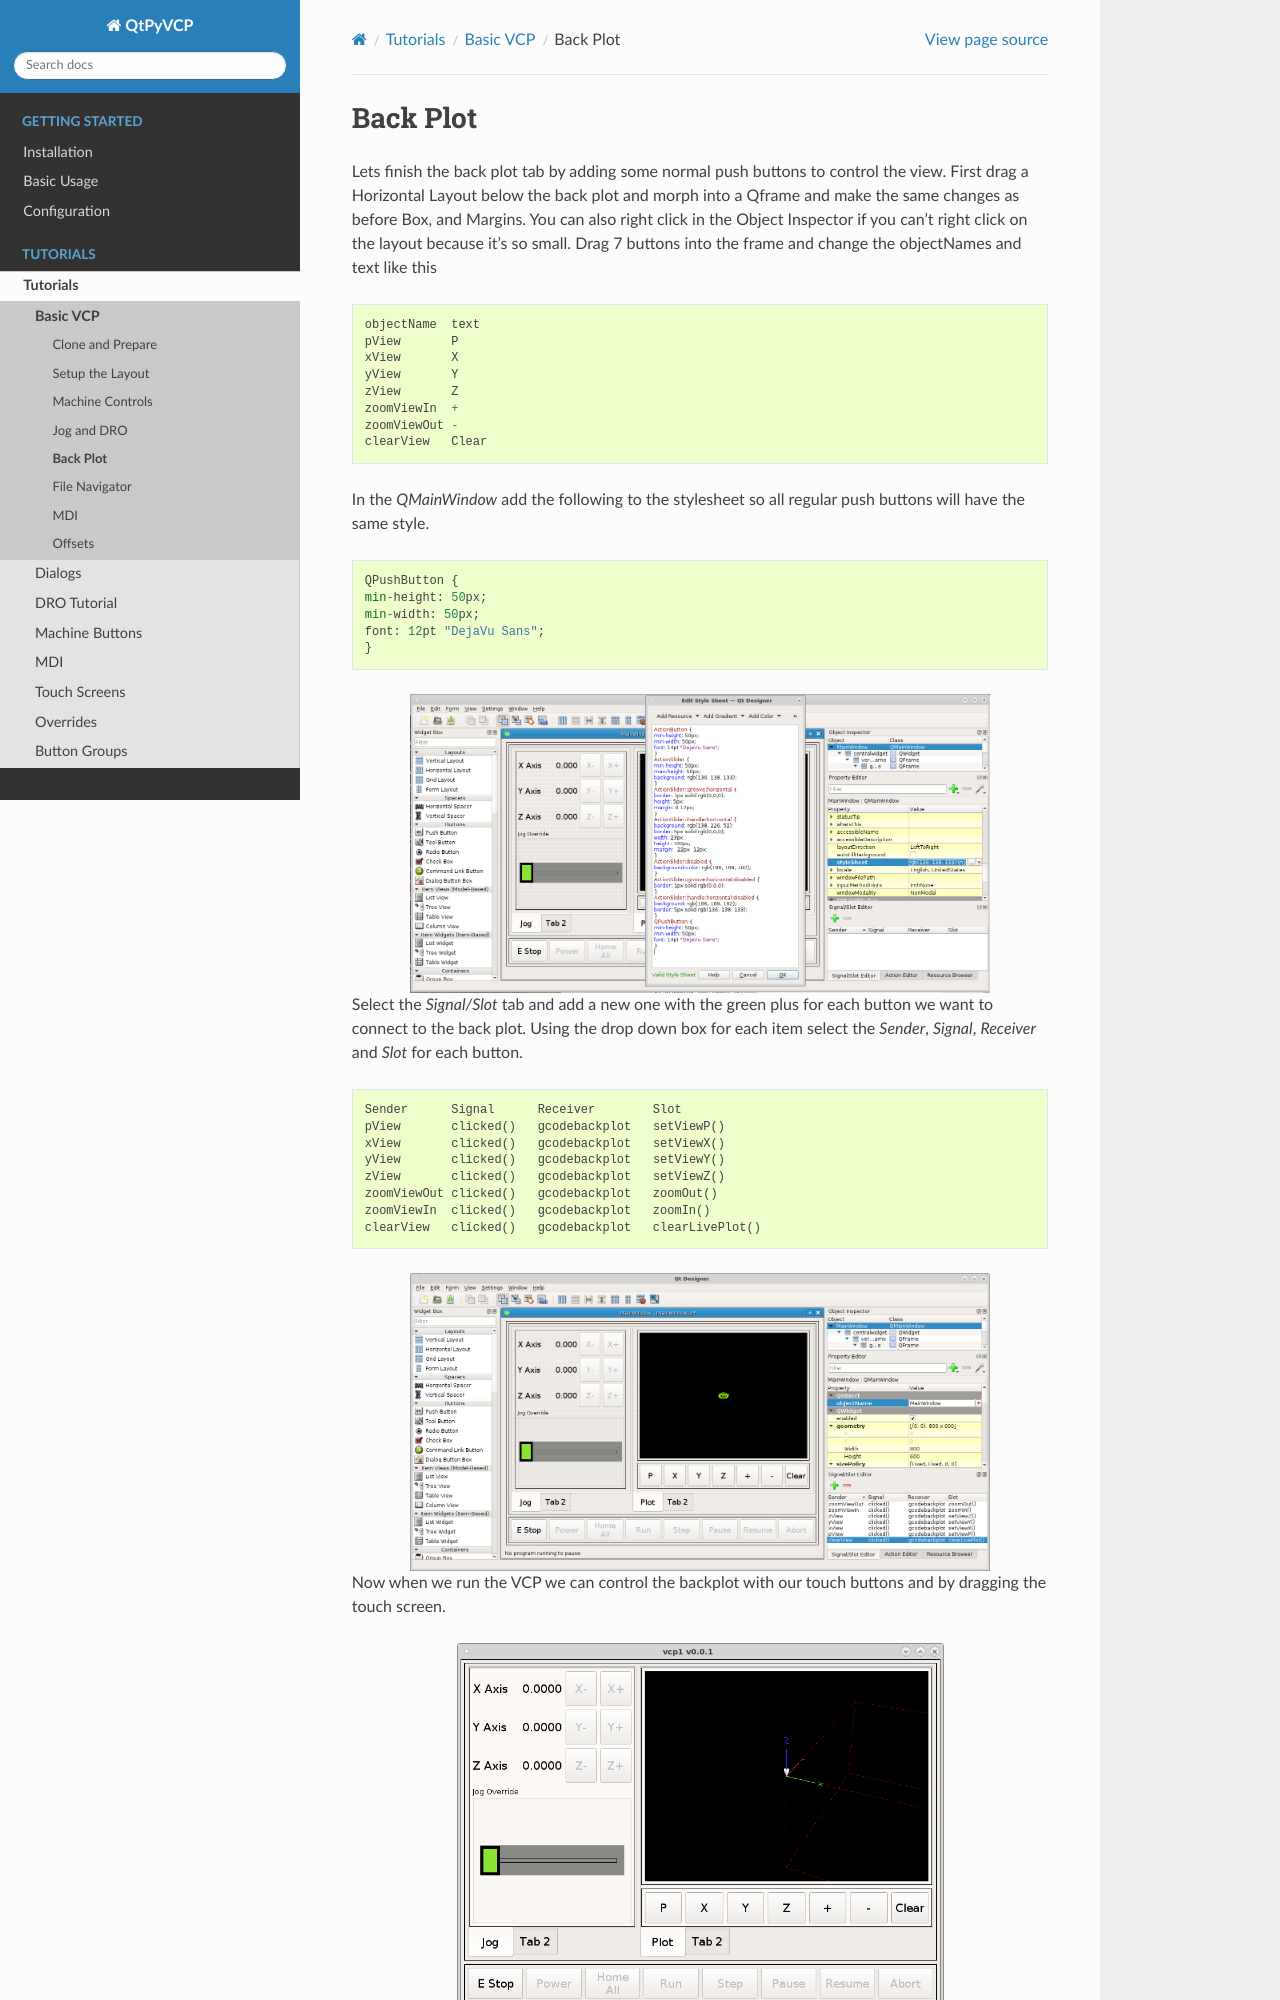

repository: kcjengr/qtpyvcp · page: tutorials/basic_vcp/basic_vcp_05.html · generator: sphinx

=========
Back Plot
=========

Lets finish the back plot tab by adding some normal push buttons to control the
view. First drag a Horizontal Layout below the back plot and morph into a
Qframe and make the same changes as before Box, and Margins. You can also right
click in the Object Inspector if you can't right click on the layout because
it's so small. Drag 7 buttons into the frame and change the objectNames and text
like this
::

    objectName  text
    pView       P
    xView       X
    yView       Y
    zView       Z
    zoomViewIn  +
    zoomViewOut -
    clearView   Clear

In the `QMainWindow` add the following to the stylesheet so all regular push
buttons will have the same style.
::

    QPushButton {
    min-height: 50px;
    min-width: 50px;
    font: 12pt "DejaVu Sans";
    }

.. image:: images/vcp1-designer-18.png
   :align: center
   :scale: 40 %

Select the `Signal/Slot` tab and add a new one with the green plus for each
button we want to connect to the back plot. Using the drop down box for
each item select the `Sender`, `Signal`, `Receiver` and `Slot` for each button.
::

    Sender      Signal      Receiver        Slot
    pView       clicked()   gcodebackplot   setViewP()
    xView       clicked()   gcodebackplot   setViewX()
    yView       clicked()   gcodebackplot   setViewY()
    zView       clicked()   gcodebackplot   setViewZ()
    zoomViewOut clicked()   gcodebackplot   zoomOut()
    zoomViewIn  clicked()   gcodebackplot   zoomIn()
    clearView   clicked()   gcodebackplot   clearLivePlot()

.. image:: images/vcp1-designer-19.png
   :align: center
   :scale: 40 %
